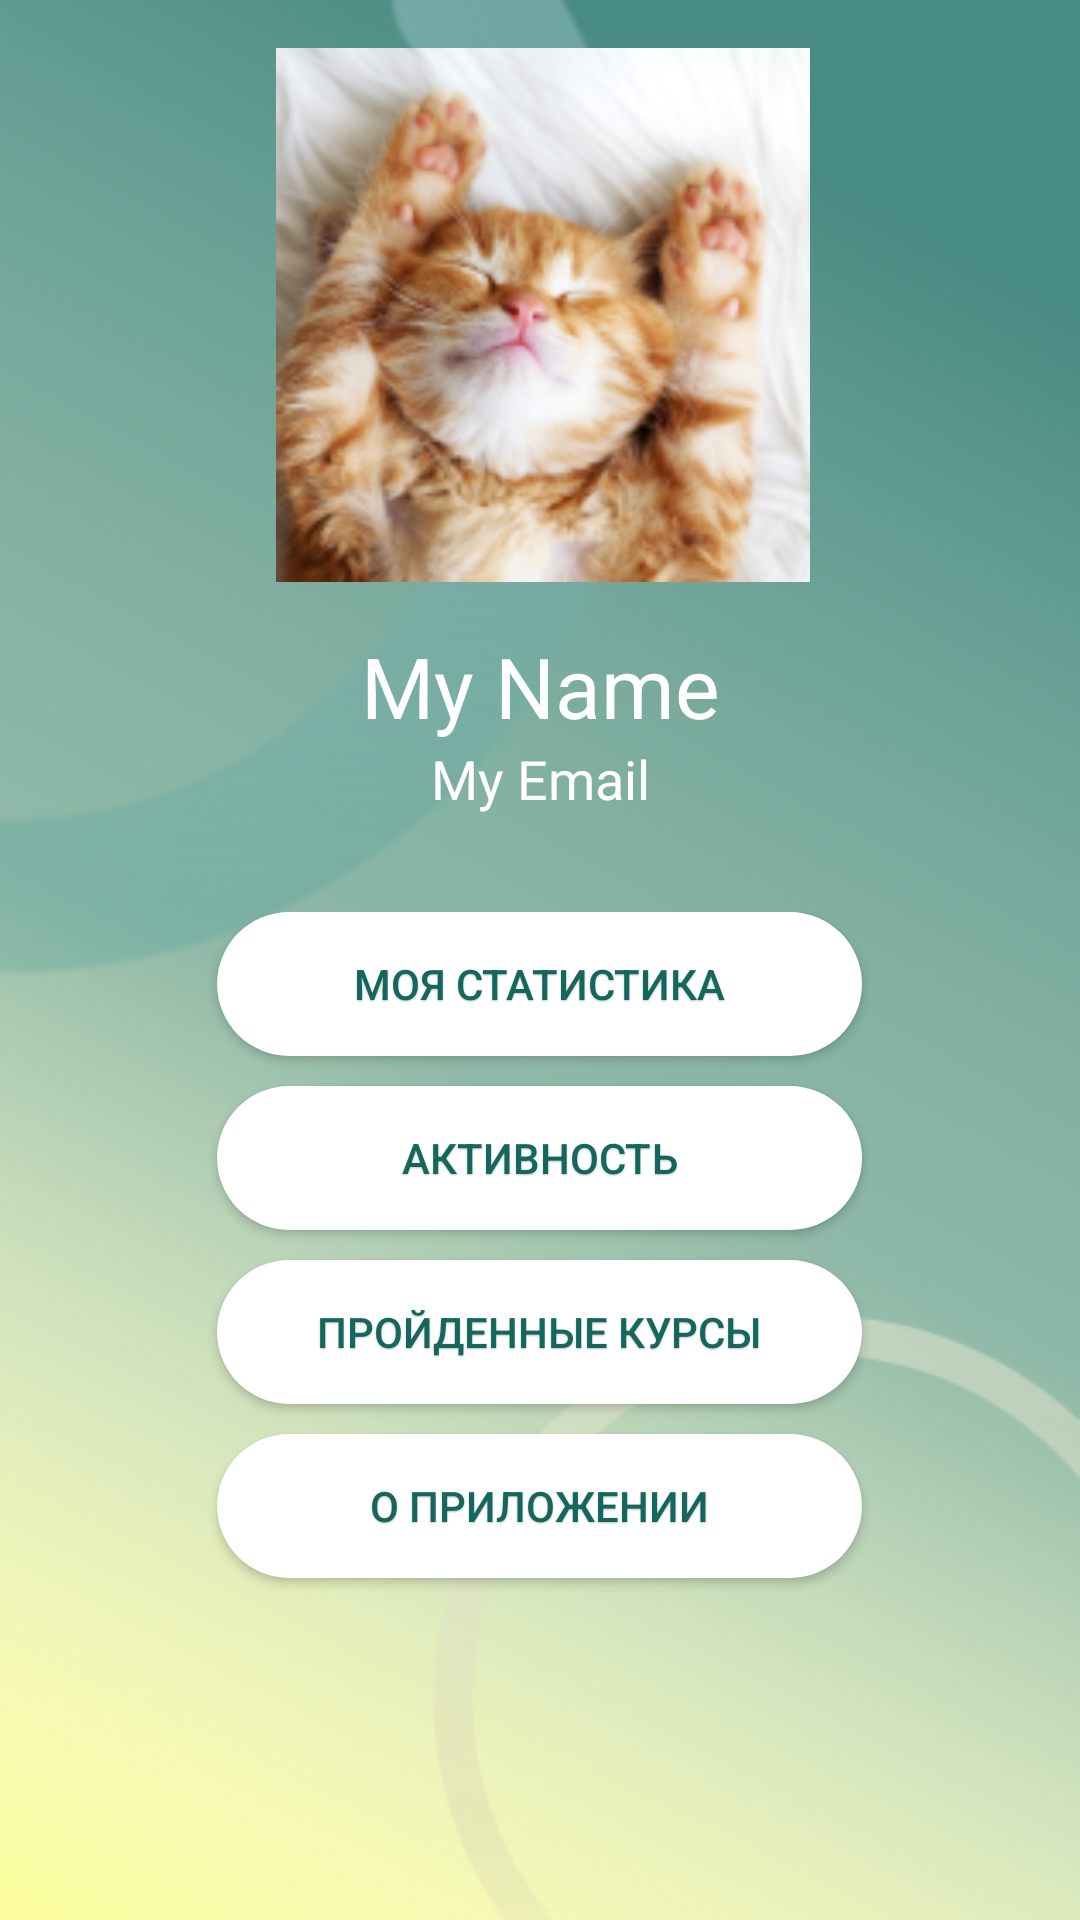

The Android layout XML behind this screen, and the referenced resources:
<!-- AndroidManifest.xml: application theme AppTheme -->
<!-- res/layout/fragment_personal_area.xml -->
<?xml version="1.0" encoding="utf-8"?>
<androidx.constraintlayout.widget.ConstraintLayout
    xmlns:android="http://schemas.android.com/apk/res/android"
    xmlns:app="http://schemas.android.com/apk/res-auto"
    xmlns:tools="http://schemas.android.com/tools"
    android:layout_width="match_parent"
    android:layout_height="match_parent"
    android:background="@drawable/main_background"
    android:scrollbarDefaultDelayBeforeFade="400"
    android:scrollbarSize="4dp">

    <LinearLayout
        android:id="@+id/linearLayout"
        android:layout_width="match_parent"
        android:layout_height="62dp"
        android:layout_marginTop="16dp"
        android:orientation="vertical"
        app:layout_constraintEnd_toEndOf="parent"
        app:layout_constraintHorizontal_bias="0.0"
        app:layout_constraintStart_toStartOf="parent"
        app:layout_constraintTop_toBottomOf="@+id/linearLayout2">

        <TextView
            android:id="@+id/name_text"
            android:layout_width="match_parent"
            android:layout_height="wrap_content"
            android:ems="10"
            android:gravity="center"
            android:inputType="textPersonName"
            android:text="My Name"
            android:textColor="#FFF"
            android:textSize="28sp" />

        <TextView
            android:id="@+id/email_text_view"
            android:layout_width="match_parent"
            android:layout_height="wrap_content"
            android:gravity="center"
            android:text="My Email"
            android:textColor="#FFF"
            android:textSize="18sp" />
    </LinearLayout>

    <LinearLayout
        android:id="@+id/linearLayout4"
        android:layout_width="0dp"
        android:layout_height="250dp"
        android:layout_marginTop="32dp"
        android:orientation="vertical"
        app:layout_constraintEnd_toEndOf="parent"
        app:layout_constraintHorizontal_bias="0.0"
        app:layout_constraintStart_toStartOf="parent"
        app:layout_constraintTop_toBottomOf="@+id/linearLayout">

        <Button
            android:id="@+id/static_button"
            android:layout_width="215dp"
            android:layout_height="wrap_content"
            android:layout_gravity="center"
            android:elevation="2dp"
            android:shadowColor="#40000000"
            android:shadowDx="0"
            android:shadowDy="1"
            android:shadowRadius="1"
            android:text="Моя статистика"
            android:textColor="#15675D"
            android:background="@drawable/field_style"/>

        <Button
            android:id="@+id/activ_button"
            android:layout_width="215dp"
            android:layout_height="wrap_content"
            android:layout_gravity="center"
            android:shadowColor="#40000000"
            android:shadowDx="0"
            android:shadowDy="1"
            android:shadowRadius="1"
            android:text="Активность"
            android:textColor="#15675D"
            android:background="@drawable/field_style"
            android:layout_marginBottom="10dp"
            android:layout_marginTop="10dp"/>

        <Button
            android:id="@+id/done_course_button"
            android:layout_width="215dp"
            android:layout_height="wrap_content"
            android:layout_gravity="center"
            android:shadowColor="#40000000"
            android:shadowDx="0"
            android:shadowDy="1"
            android:shadowRadius="1"
            android:text="Пройденные курсы"
            android:textColor="#15675D"
            android:background="@drawable/field_style"
            android:layout_marginBottom="10dp"/>

        <Button
            android:id="@+id/about_app_button"
            android:layout_width="215dp"
            android:layout_height="wrap_content"
            android:layout_gravity="center"
            android:shadowColor="#40000000"
            android:shadowDx="0"
            android:shadowDy="1"
            android:shadowRadius="1"
            android:text="О приложении"
            android:textColor="#15675D"
            android:background="@drawable/field_style"/>
    </LinearLayout>

    <LinearLayout
        android:id="@+id/linearLayout2"
        android:layout_width="match_parent"
        android:layout_height="wrap_content"
        android:layout_marginStart="2dp"
        android:layout_marginTop="16dp"
        android:gravity="center_horizontal"
        android:orientation="horizontal"
        app:layout_constraintEnd_toEndOf="parent"
        app:layout_constraintStart_toStartOf="parent"
        app:layout_constraintTop_toTopOf="parent">

        <ImageView
            android:id="@+id/avatar_image_view"
            android:layout_width="178dp"
            android:layout_height="178dp"
            android:layout_gravity="center_vertical"
            android:adjustViewBounds="false"
            android:background="@drawable/border"
            android:baselineAlignBottom="false"
            app:srcCompat="@drawable/avatar_cat"
            tools:srcCompat="@drawable/avatar_cat" />
    </LinearLayout>

    <ImageView
        android:id="@+id/imageButton_nastr"
        android:layout_width="30dp"
        android:layout_height="30dp"
        android:layout_marginTop="10dp"
        android:layout_marginEnd="28dp"
        android:background="#00FFFFFF"
        app:layout_constraintEnd_toEndOf="parent"
        app:layout_constraintTop_toTopOf="parent"
        app:srcCompat="@drawable/settings_icon" />

</androidx.constraintlayout.widget.ConstraintLayout>
<!-- resources referenced by this layout -->
<resources>
  <!-- drawable avatar_cat: png bitmap (drawable-v24, 52060 bytes) -->
  <!-- drawable field_style (drawable) -->
  <?xml version="1.0" encoding="utf-8"?>
  <selector xmlns:android="http://schemas.android.com/apk/res/android">
      <item>
          <shape
              xmlns:android="http://schemas.android.com/apk/res/android"
              android:shape="rectangle"  >
  
              <solid
                  android:color="#FFFFFF" />
              <corners
                  android:radius="25dp"
                  >
              </corners>
          </shape>
      </item>
  </selector>
  <!-- drawable main_background: png bitmap (drawable, 159420 bytes) -->
  <style name="AppTheme" parent="Theme.AppCompat.Light.DarkActionBar">
          
          <item name="colorPrimary">@color/colorPrimary</item>
          <item name="colorPrimaryDark">@color/colorPrimaryDark</item>
          <item name="colorAccent">@color/colorAccent</item>
  
      </style>
  <color name="colorPrimary">#FD5F46</color>
  <color name="colorPrimaryDark">#C24834</color>
  <color name="colorAccent">#D81B60</color>
</resources>
